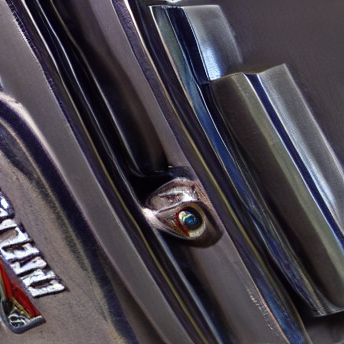
Generation parameters embedded in this image by AUTOMATIC1111 Stable Diffusion web UI or a fork of it (Forge, ...) (PNG 'parameters' text chunk):
building <lora:DAYU_box:1>
Steps: 20, Sampler: DPM++ 2S a Karras, CFG scale: 7, Seed: 2378524329, Size: 350x350, Model hash: cf026ca4c8, Model: warframe_v1-000012